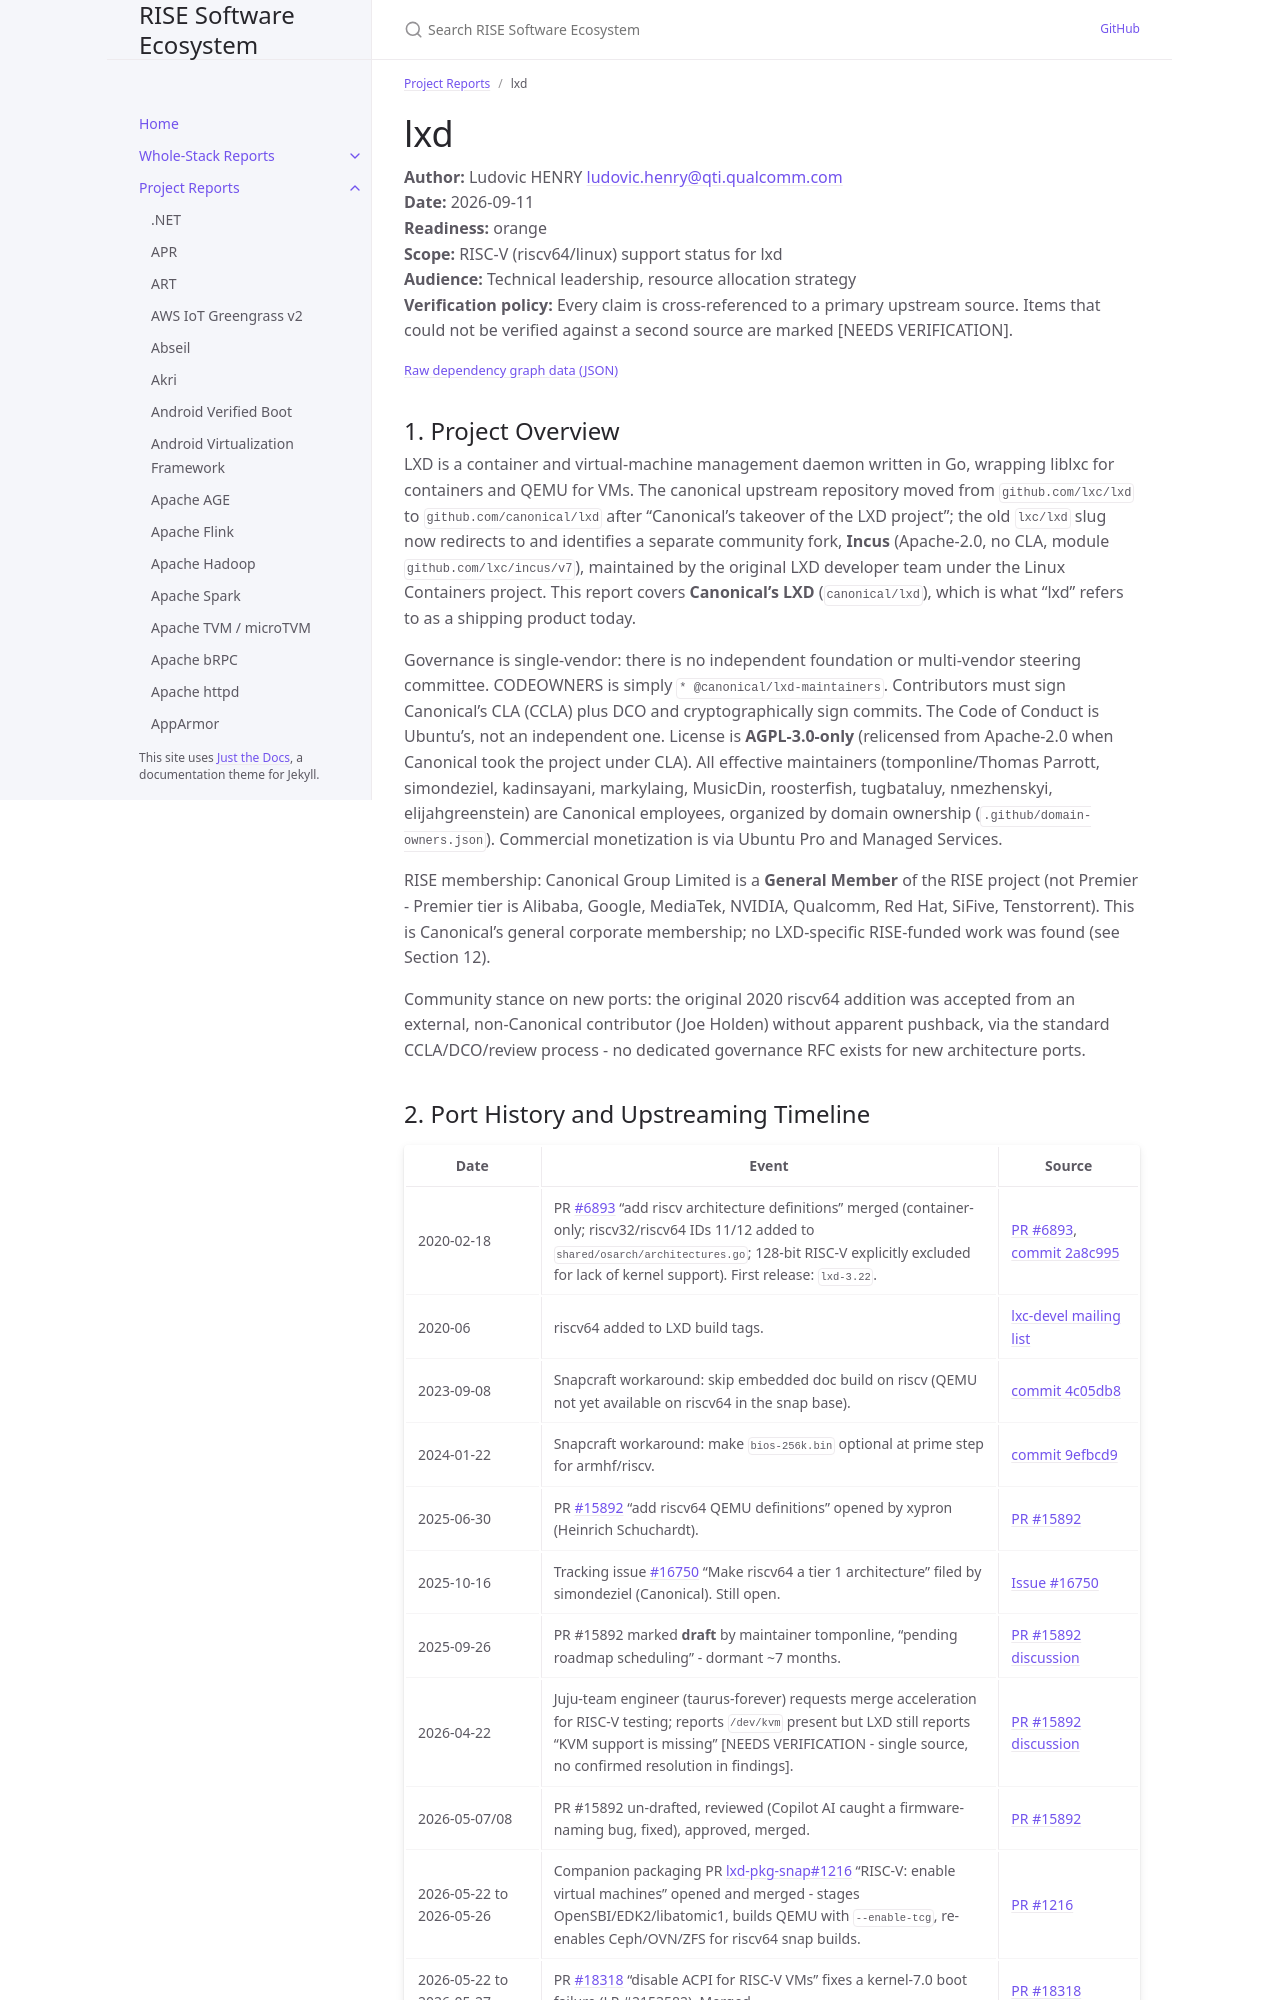

repository: riseproject-dev/sw-ecosystem · page: project-reports/lxd.html · generator: jekyll

---
title: lxd
parent: Project Reports
color: orange
dependencies:
  - name: QEMU
    relation: runtime-dependency
    criticality: critical
  - name: EDK2
    relation: runtime-dependency
    criticality: critical
  - name: OpenSBI
    relation: runtime-dependency
    criticality: critical
  - name: Go
    relation: build-dependency
    criticality: critical
  - name: libseccomp-golang
    relation: runtime-dependency
    criticality: critical
  - name: LXC
    relation: runtime-dependency
    criticality: critical
  - name: virtiofsd
    relation: runtime-dependency
    criticality: optional
  - name: Ceph
    relation: runtime-dependency
    criticality: optional
  - name: OVN
    relation: runtime-dependency
    criticality: optional
  - name: ZFS
    relation: runtime-dependency
    criticality: optional
---

# lxd

**Author:** Ludovic HENRY <ludovic.henry@qti.qualcomm.com><br/>
**Date:** 2026-09-11<br/>
**Readiness:** orange<br/>
**Scope:** RISC-V (riscv64/linux) support status for lxd<br/>
**Audience:** Technical leadership, resource allocation strategy<br/>
**Verification policy:** Every claim is cross-referenced to a primary upstream source. Items that could not be verified against a second source are marked [NEEDS VERIFICATION].<br/>

{% include dependency-graph.html slug="dependencies" subset="lxd" %}

## 1. Project Overview

LXD is a container and virtual-machine management daemon written in Go, wrapping liblxc for containers and QEMU for VMs. The canonical upstream repository moved from `github.com/lxc/lxd` to `github.com/canonical/lxd` after "Canonical's takeover of the LXD project"; the old `lxc/lxd` slug now redirects to and identifies a separate community fork, **Incus** (Apache-2.0, no CLA, module `github.com/lxc/incus/v7`), maintained by the original LXD developer team under the Linux Containers project. This report covers **Canonical's LXD** (`canonical/lxd`), which is what "lxd" refers to as a shipping product today.

Governance is single-vendor: there is no independent foundation or multi-vendor steering committee. CODEOWNERS is simply `* @canonical/lxd-maintainers`. Contributors must sign Canonical's CLA (CCLA) plus DCO and cryptographically sign commits. The Code of Conduct is Ubuntu's, not an independent one. License is **AGPL-3.0-only** (relicensed from Apache-2.0 when Canonical took the project under CLA). All effective maintainers (tomponline/Thomas Parrott, simondeziel, kadinsayani, markylaing, MusicDin, roosterfish, tugbataluy, nmezhenskyi, elijahgreenstein) are Canonical employees, organized by domain ownership (`.github/domain-owners.json`). Commercial monetization is via Ubuntu Pro and Managed Services.

RISE membership: Canonical Group Limited is a **General Member** of the RISE project (not Premier - Premier tier is Alibaba, Google, MediaTek, NVIDIA, Qualcomm, Red Hat, SiFive, Tenstorrent). This is Canonical's general corporate membership; no LXD-specific RISE-funded work was found (see Section 12).

Community stance on new ports: the original 2020 riscv64 addition was accepted from an external, non-Canonical contributor (Joe Holden) without apparent pushback, via the standard CCLA/DCO/review process - no dedicated governance RFC exists for new architecture ports.
